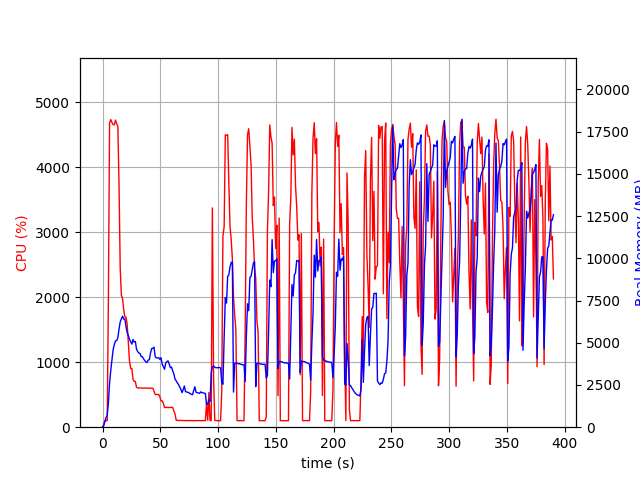

Values plotted in this chart, from the file beside it:
elapsed_time, nproc, cpu, mem_real, mem_virtual
3.814697265625e-05, 1, 0.0, 5.977, 2727
1.007, 1, 42.7, 82.82, 697.6
2.015, 1, 100.2, 338.8, 1902
3.024, 1, 100.2, 582.8, 3182
4.033, 1, 100.1, 686.6, 2670
5.041, 1, 1929, 1415, 7278
6.067, 1, 4678, 2593, 8523
7.093, 1, 4733, 3351, 9367
8.119, 1, 4690, 3941, 10060
9.144, 1, 4655, 4585, 10690
10.17, 1, 4652, 4893, 11150
11.2, 1, 4725, 5108, 11484
12.22, 1, 4671, 5131, 11662
13.25, 1, 4632, 5290, 11930
14.27, 1, 3731, 5810, 12837
15.29, 1, 2446, 6234, 13495
16.3, 1, 2028, 6412, 13971
17.31, 1, 1981, 6572, 14263
18.32, 1, 1808, 6403, 14375
19.33, 1, 1696, 6413, 14459
20.34, 1, 1694, 5932, 14459
21.35, 1, 1580, 5603, 14459
22.36, 1, 1304, 5418, 14459
23.36, 1, 1012, 5207, 14459
24.37, 1, 901.3, 5057, 14717
25.38, 1, 903.0, 4922, 14773
26.39, 1, 735.9, 5188, 15115
27.4, 1, 705.0, 5042, 15323
28.41, 1, 703.1, 5079, 15697
29.42, 1, 612.4, 4620, 15703
30.43, 1, 605.0, 4481, 15703
31.44, 1, 602.8, 4391, 15703
32.45, 1, 603.9, 4369, 15703
33.46, 1, 603.2, 4181, 15703
34.47, 1, 601.4, 4178, 15703
35.48, 1, 601.6, 4051, 15703
36.49, 1, 602.9, 3955, 15703
37.5, 1, 603.1, 3875, 15703
38.51, 1, 601.3, 3831, 15703
39.52, 1, 598.7, 3980, 15703
40.53, 1, 600.1, 3997, 15703
41.54, 1, 602.5, 4399, 15703
42.55, 1, 601.4, 4658, 15703
43.56, 1, 600.8, 4669, 15895
44.57, 1, 554.0, 4738, 16119
45.58, 1, 503.4, 4185, 16119
46.59, 1, 503.6, 4102, 16119
47.6, 1, 504.0, 4103, 16119
48.61, 1, 503.8, 4117, 16119
49.62, 1, 466.3, 4014, 16119
50.63, 1, 404.0, 4113, 16119
51.64, 1, 405.7, 3733, 16119
52.65, 1, 367.0, 3591, 16119
53.66, 1, 303.0, 3429, 16119
54.67, 1, 303.1, 3796, 16119
55.68, 1, 305.7, 3881, 16119
56.69, 1, 301.7, 3930, 16119
57.7, 1, 303.9, 3739, 16119
58.71, 1, 302.0, 3522, 16119
59.72, 1, 304.0, 3562, 16119
... 326 more rows
